Run: headless pygame with SDL's dummy video driver; simulated clock (each Clock.tick advances the game by its frame time, no real sleeping); random seed 0; keys injected as events and as key.get_pressed() state; no mouse input.
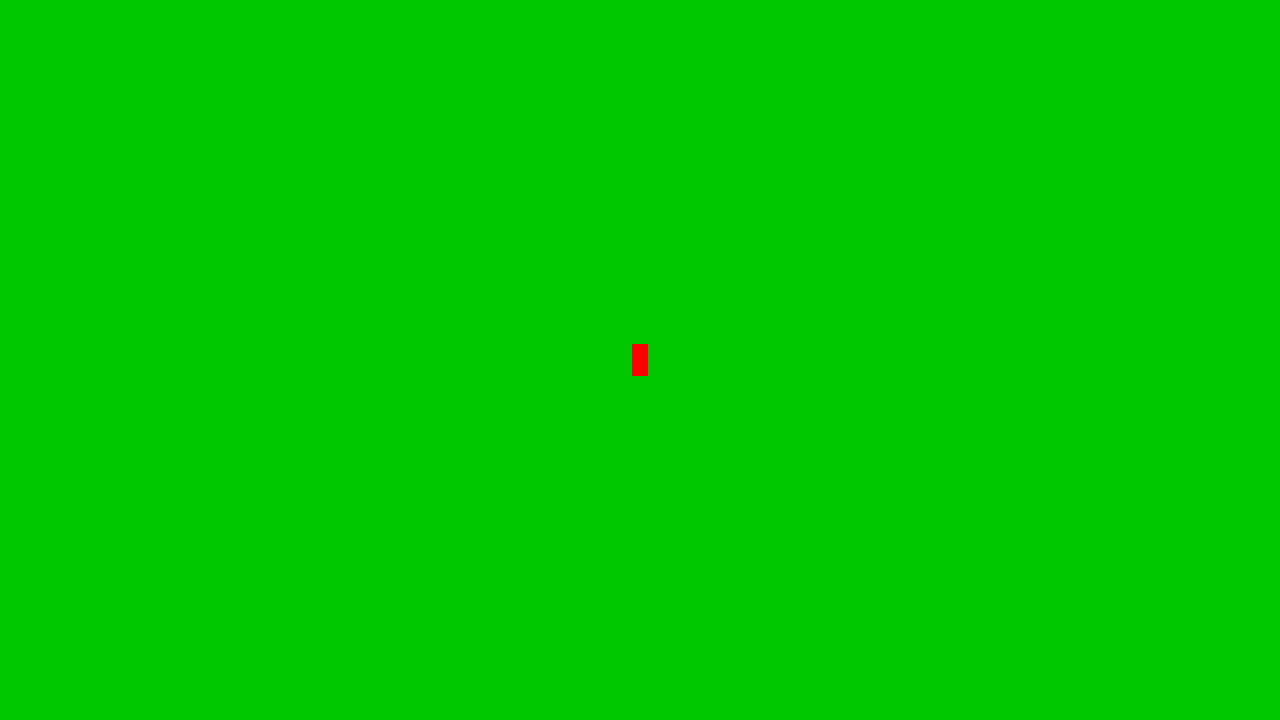
Frame 1 of 4 · flips 1–60 · no input
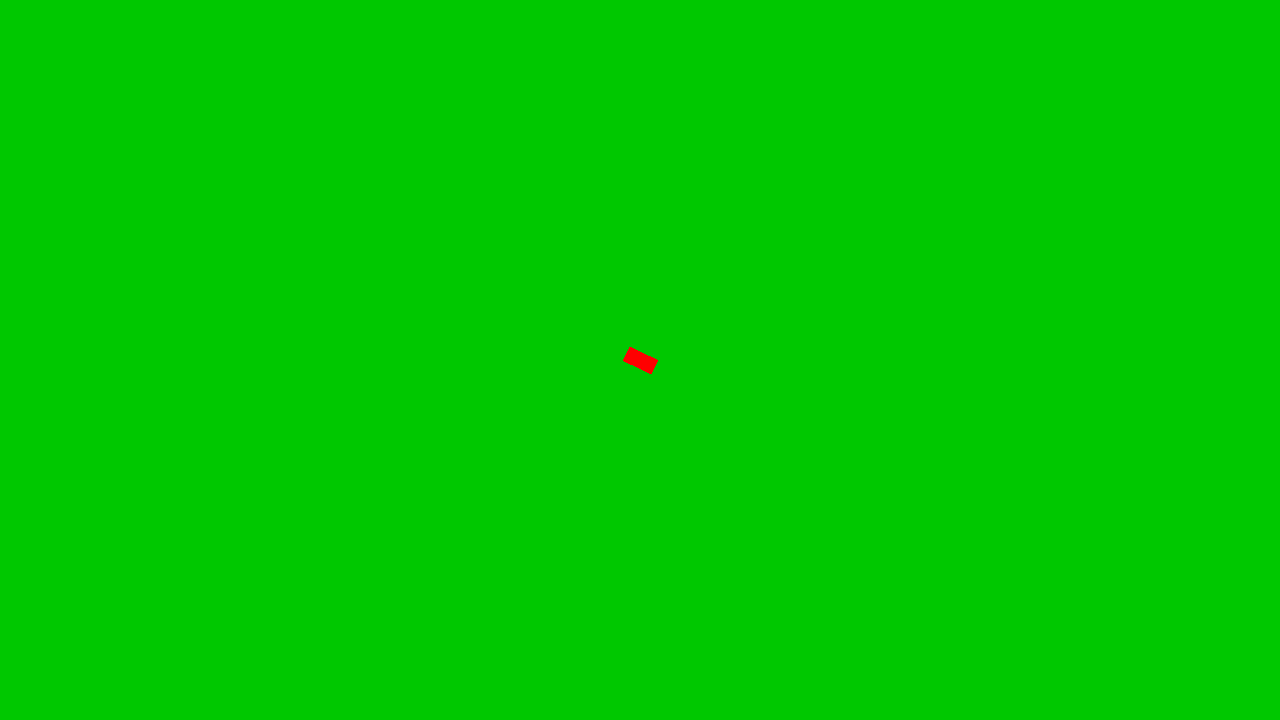
Frame 2 of 4 · flips 61–180 · tapped SPACE, RETURN · held RIGHT (→), D
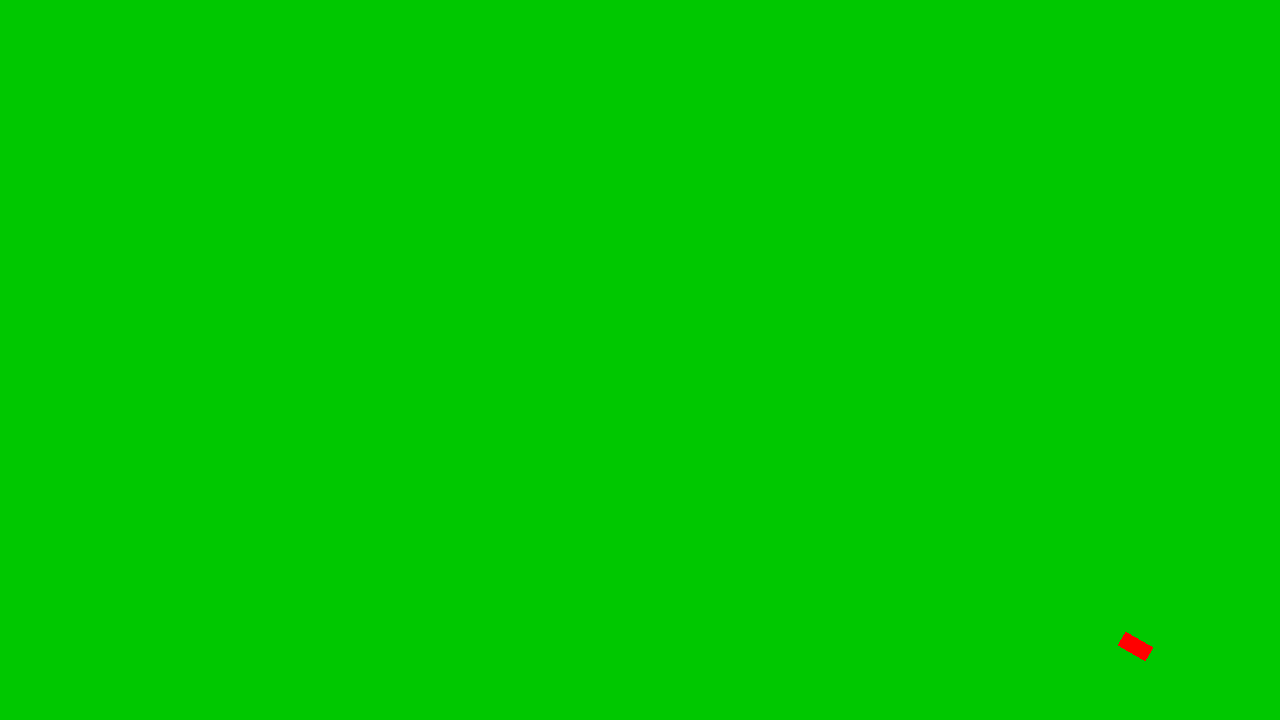
Frame 3 of 4 · flips 181–300 · held DOWN (↓), S
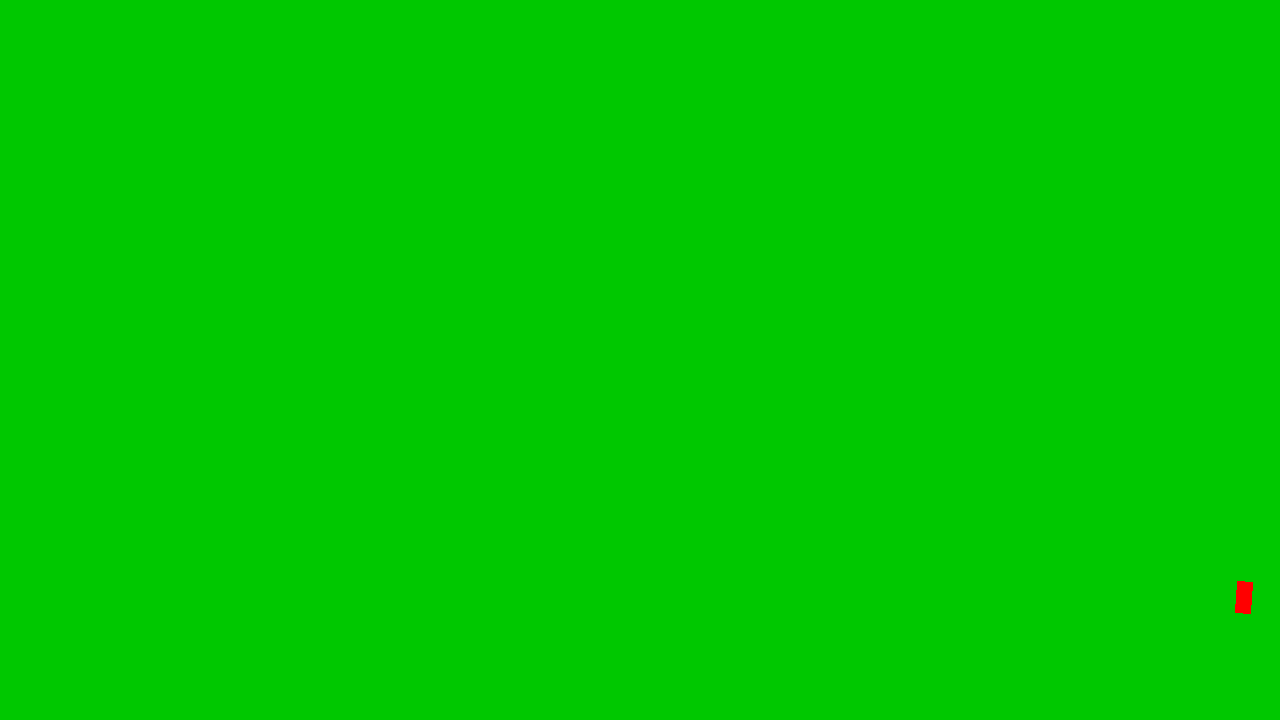
Frame 4 of 4 · flips 301–420 · held LEFT (←), A, UP (↑), W

The pygame program that drew these frames:

import pygame
import math

pygame.init()
screen = pygame.display.set_mode((1280, 720))
clock = pygame.time.Clock()
running = True
dt = 0
player_pos = pygame.Vector2(screen.get_width() / 2, screen.get_height() / 2)
player_angle = 0

rect_surface = pygame.Surface((16, 32), pygame.SRCALPHA)
pygame.draw.rect(rect_surface, (255, 0, 0), (0, 0, 16, 32))

while running:
    for event in pygame.event.get():
        if event.type == pygame.QUIT:
            running = False

    screen.fill((0, 200, 0))

    rotated_surface = pygame.transform.rotate(rect_surface, player_angle)
    rotated_rect = rotated_surface.get_rect(center=player_pos)

    screen.blit(rotated_surface, rotated_rect)


    keys = pygame.key.get_pressed()
    rad = math.radians(player_angle)
    if keys[pygame.K_UP]:
        player_pos.y -= 300 * math.cos(rad) * dt
        player_pos.x -= 300 * math.sin(rad) * dt
    if keys[pygame.K_DOWN]:
        player_pos.y += 300 * abs(math.cos(rad)) * dt
        player_pos.x += 300 * abs(math.sin(rad)) * dt
    if keys[pygame.K_LEFT]:
        player_angle += 4
    if keys[pygame.K_RIGHT]:
        player_angle -= 4

    pygame.display.flip()
    dt = clock.tick(60) / 1000

pygame.quit()
